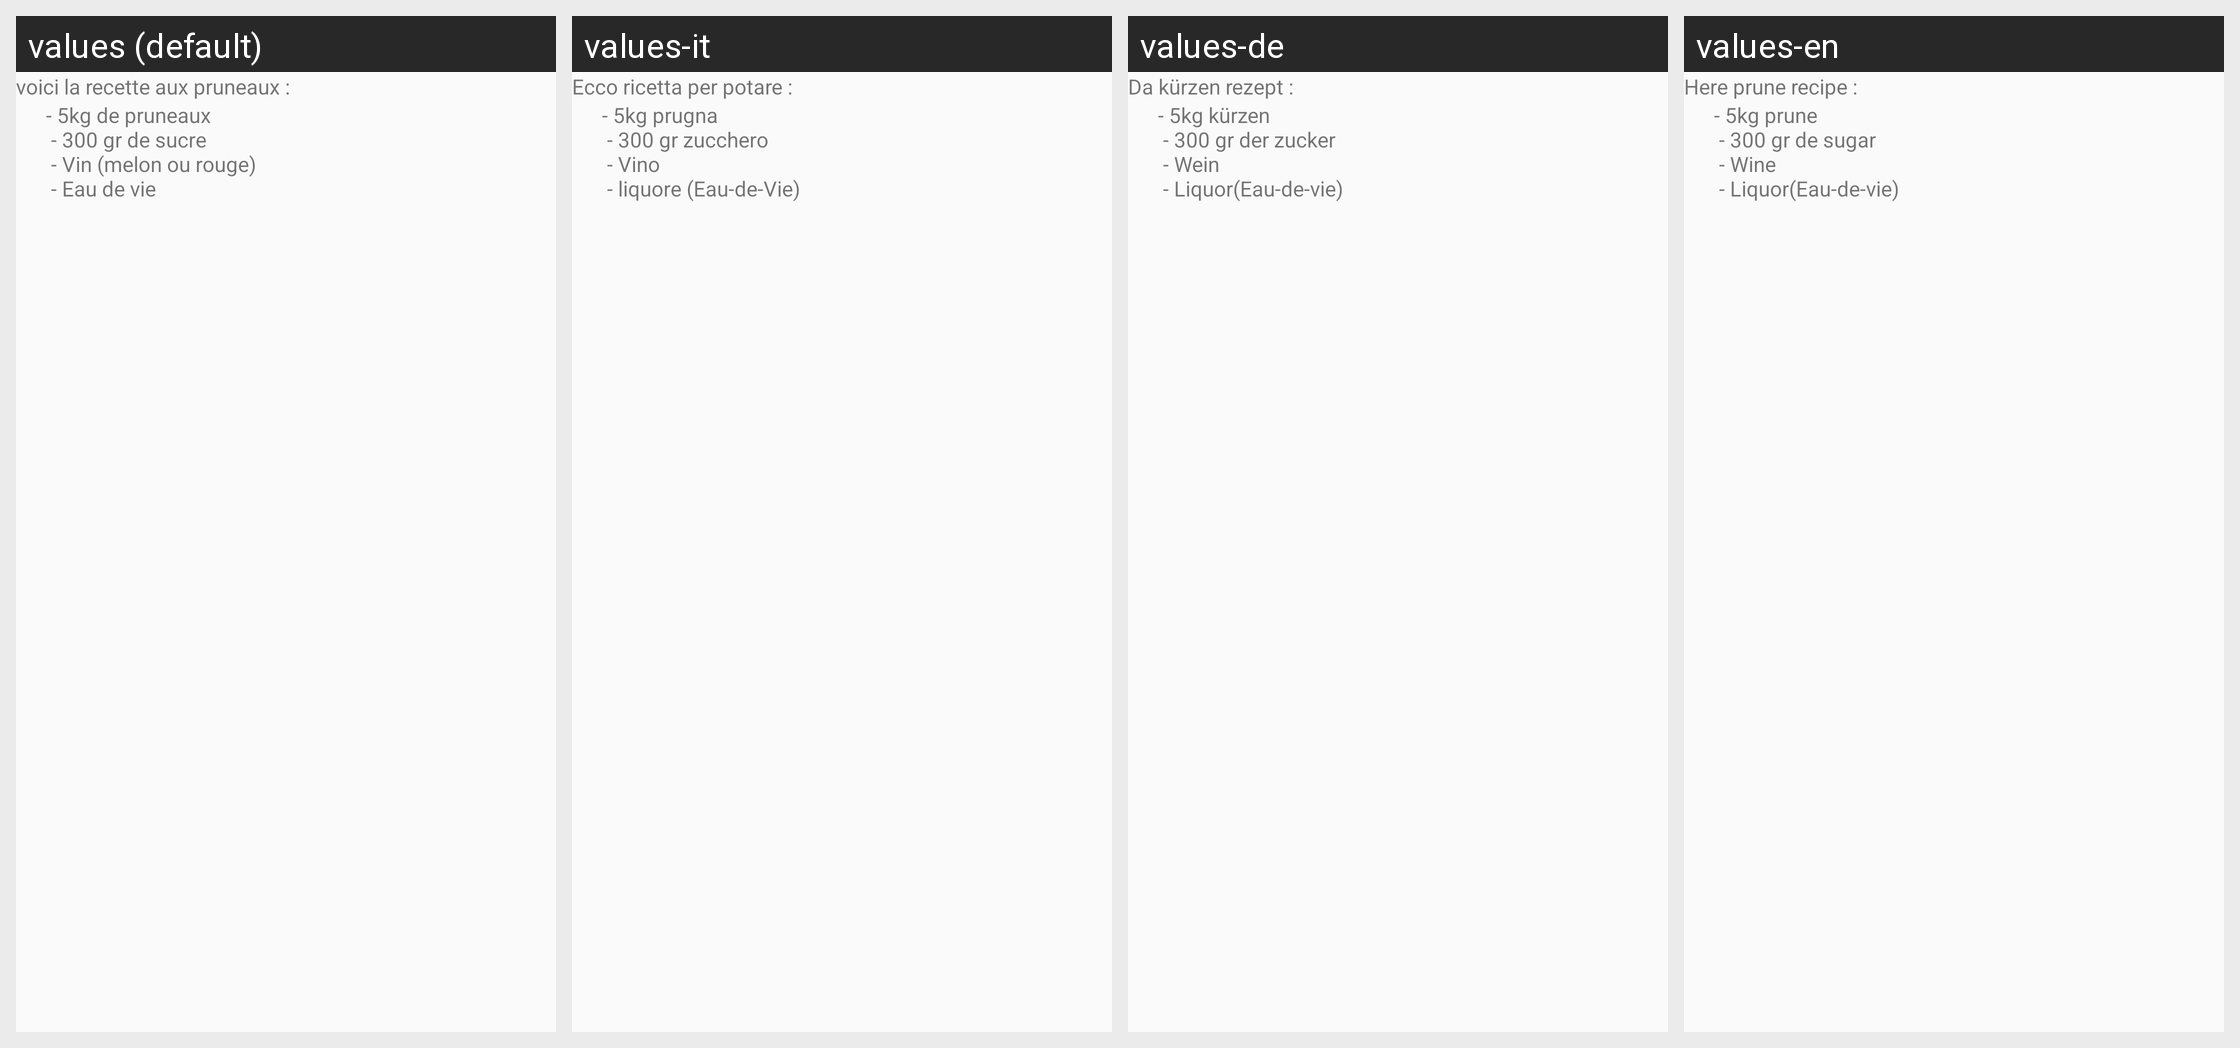

For this localized Android screen grid, give each drawn string resource with its value in every locale shown.
Android screen res/layout/recette.xml rendered under 4 locales, left to right: values (default), values-it, values-de, values-en. Device: Nexus 5 (rendered at 1080×1920; each locale shown at half size, 540×960, under a caption strip naming it); theme AppTheme.
Other locales in the repository, not shown: values-es, values-fr, values-pl, values-ru, values-zh.
Strings drawn on this screen, with the default value and each locale's value (text and hints the layout hard-codes, and strings that could not be matched under every locale, appear in the picture but are not listed):

recettePruneau
  values: voici la recette aux pruneaux :
  values-it: Ecco ricetta per potare :
  values-de: Da kürzen rezept :
  values-en: Here prune recipe :

recettePruneauBis
  values: - 5kg de pruneaux 
       - 300 gr de sucre 
       - Vin (melon ou rouge) 
       - Eau de vie
  values-it: - 5kg prugna 
       - 300 gr zucchero 
       - Vino 
       - liquore (Eau-de-Vie)
  values-de: - 5kg kürzen 
       - 300 gr der zucker 
       - Wein 
       - Liquor(Eau-de-vie)
  values-en: - 5kg prune 
       - 300 gr de sugar 
       - Wine 
       - Liquor(Eau-de-vie)
